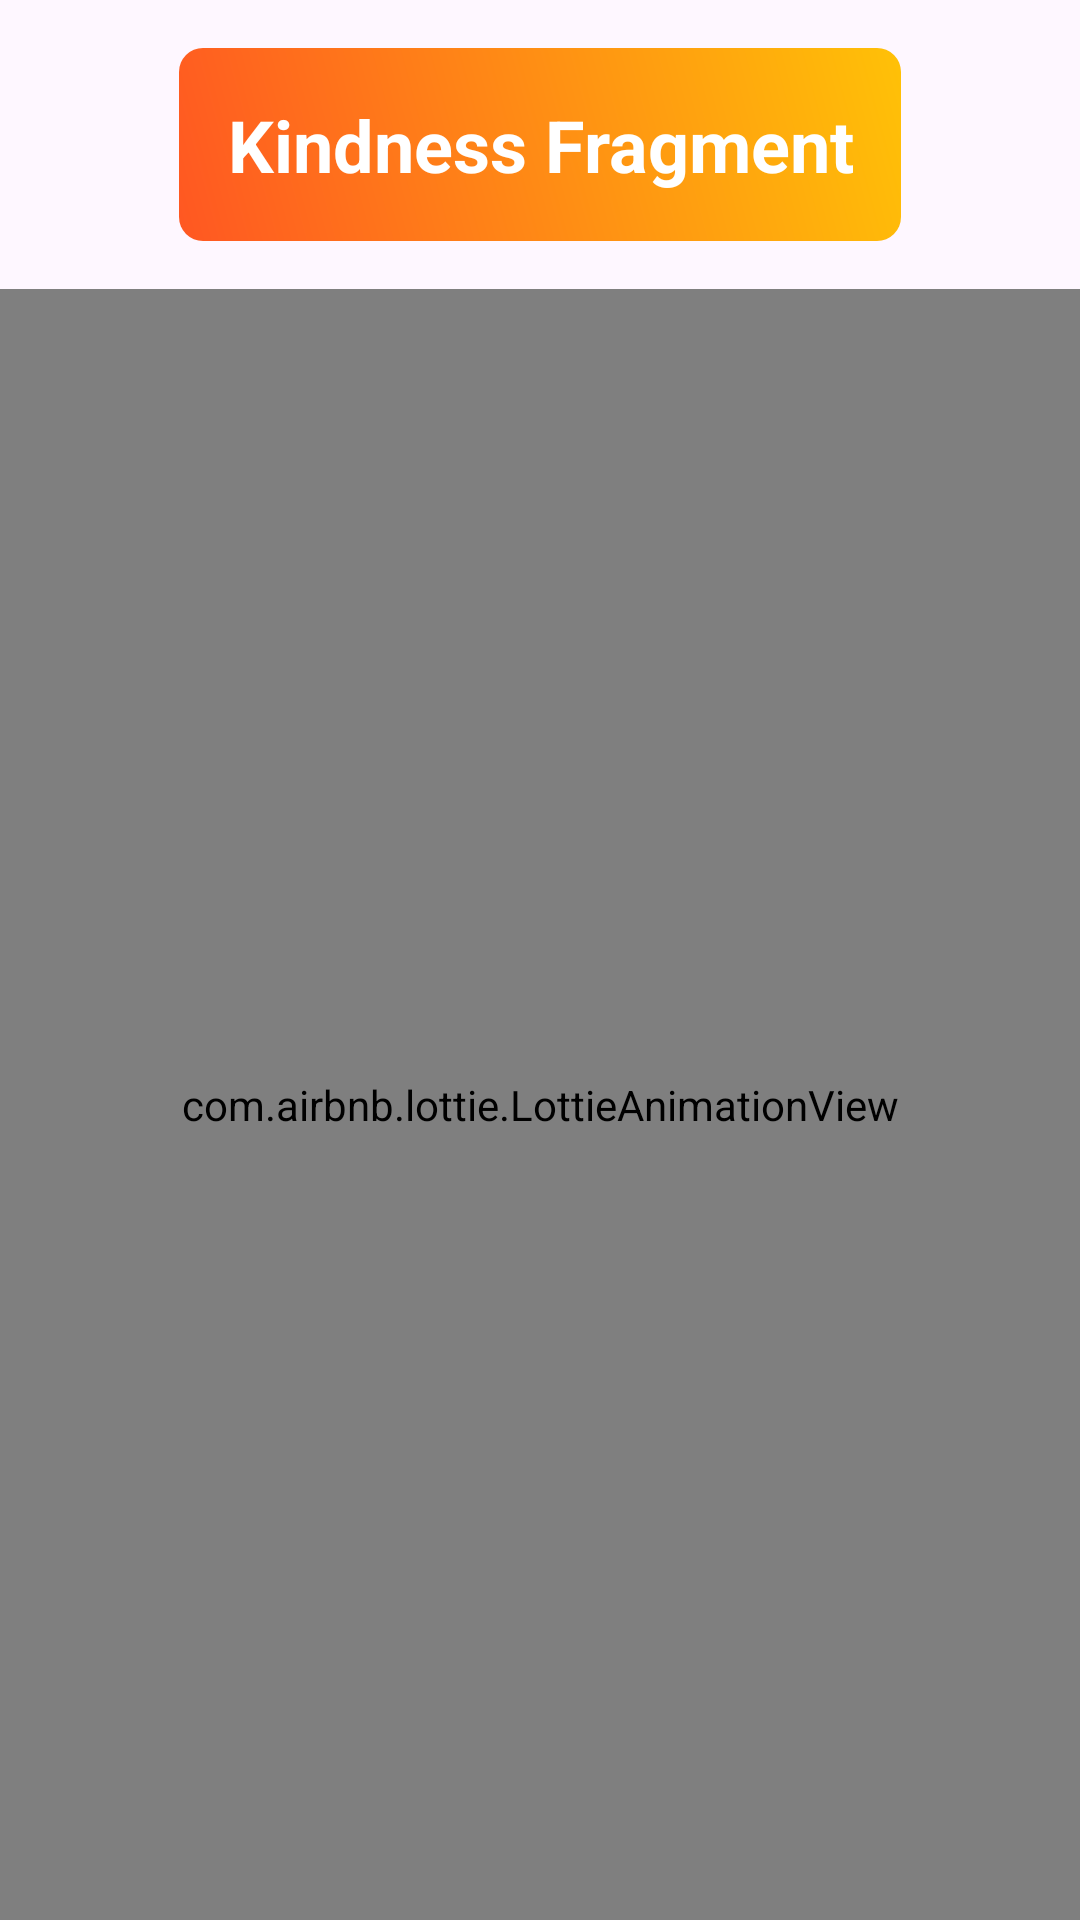

Reconstruct the res/layout file that produces this screen, plus the resources it refers to.
<!-- AndroidManifest.xml: application theme Theme.KeKodProject -->
<!-- res/layout/fragment_kindness.xml -->
<?xml version="1.0" encoding="utf-8"?>
<LinearLayout xmlns:android="http://schemas.android.com/apk/res/android"
    xmlns:tools="http://schemas.android.com/tools"
    android:layout_width="match_parent"
    android:layout_height="match_parent"
    xmlns:app="http://schemas.android.com/apk/res-auto"
    android:orientation="vertical"
    android:gravity="center"
    tools:context=".presentation.KindnessFragment">

    <TextView
        android:id="@+id/titleText"
        android:layout_width="wrap_content"
        android:layout_height="wrap_content"
        android:layout_marginTop="16dp"
        android:layout_marginBottom="16dp"
        android:background="@drawable/bg_text"
        android:gravity="center"
        android:padding="16dp"
        android:text="@string/kindness_fragment"
        android:textColor="@color/white"
        android:textSize="24sp"
        android:textStyle="bold" />

    <com.airbnb.lottie.LottieAnimationView
        android:id="@+id/animationView"
        android:layout_width="match_parent"
        android:layout_height="0dp"
        android:layout_weight="1"
        app:lottie_autoPlay="true"
        app:lottie_fileName="kindness_anim.json"
        app:lottie_loop="true" />

</LinearLayout>
<!-- resources referenced by this layout -->
<resources>
  <color name="white">#FFFFFFFF</color>
  <!-- drawable bg_text (drawable) -->
  <?xml version="1.0" encoding="utf-8"?>
  <shape xmlns:android="http://schemas.android.com/apk/res/android">
      <gradient
          android:startColor="#FF5722"
          android:endColor="#FFC107"
          android:angle="45"/>
      <corners android:radius="8dp"/>
      <padding
          android:left="8dp"
          android:top="8dp"
          android:right="8dp"
          android:bottom="8dp"/>
  </shape>
  <string name="kindness_fragment">Kindness Fragment</string>
  <style name="Theme.KeKodProject" parent="Base.Theme.KeKodProject" />
  <style name="Base.Theme.KeKodProject" parent="Theme.Material3.DayNight.NoActionBar">
          
          
      </style>
</resources>
